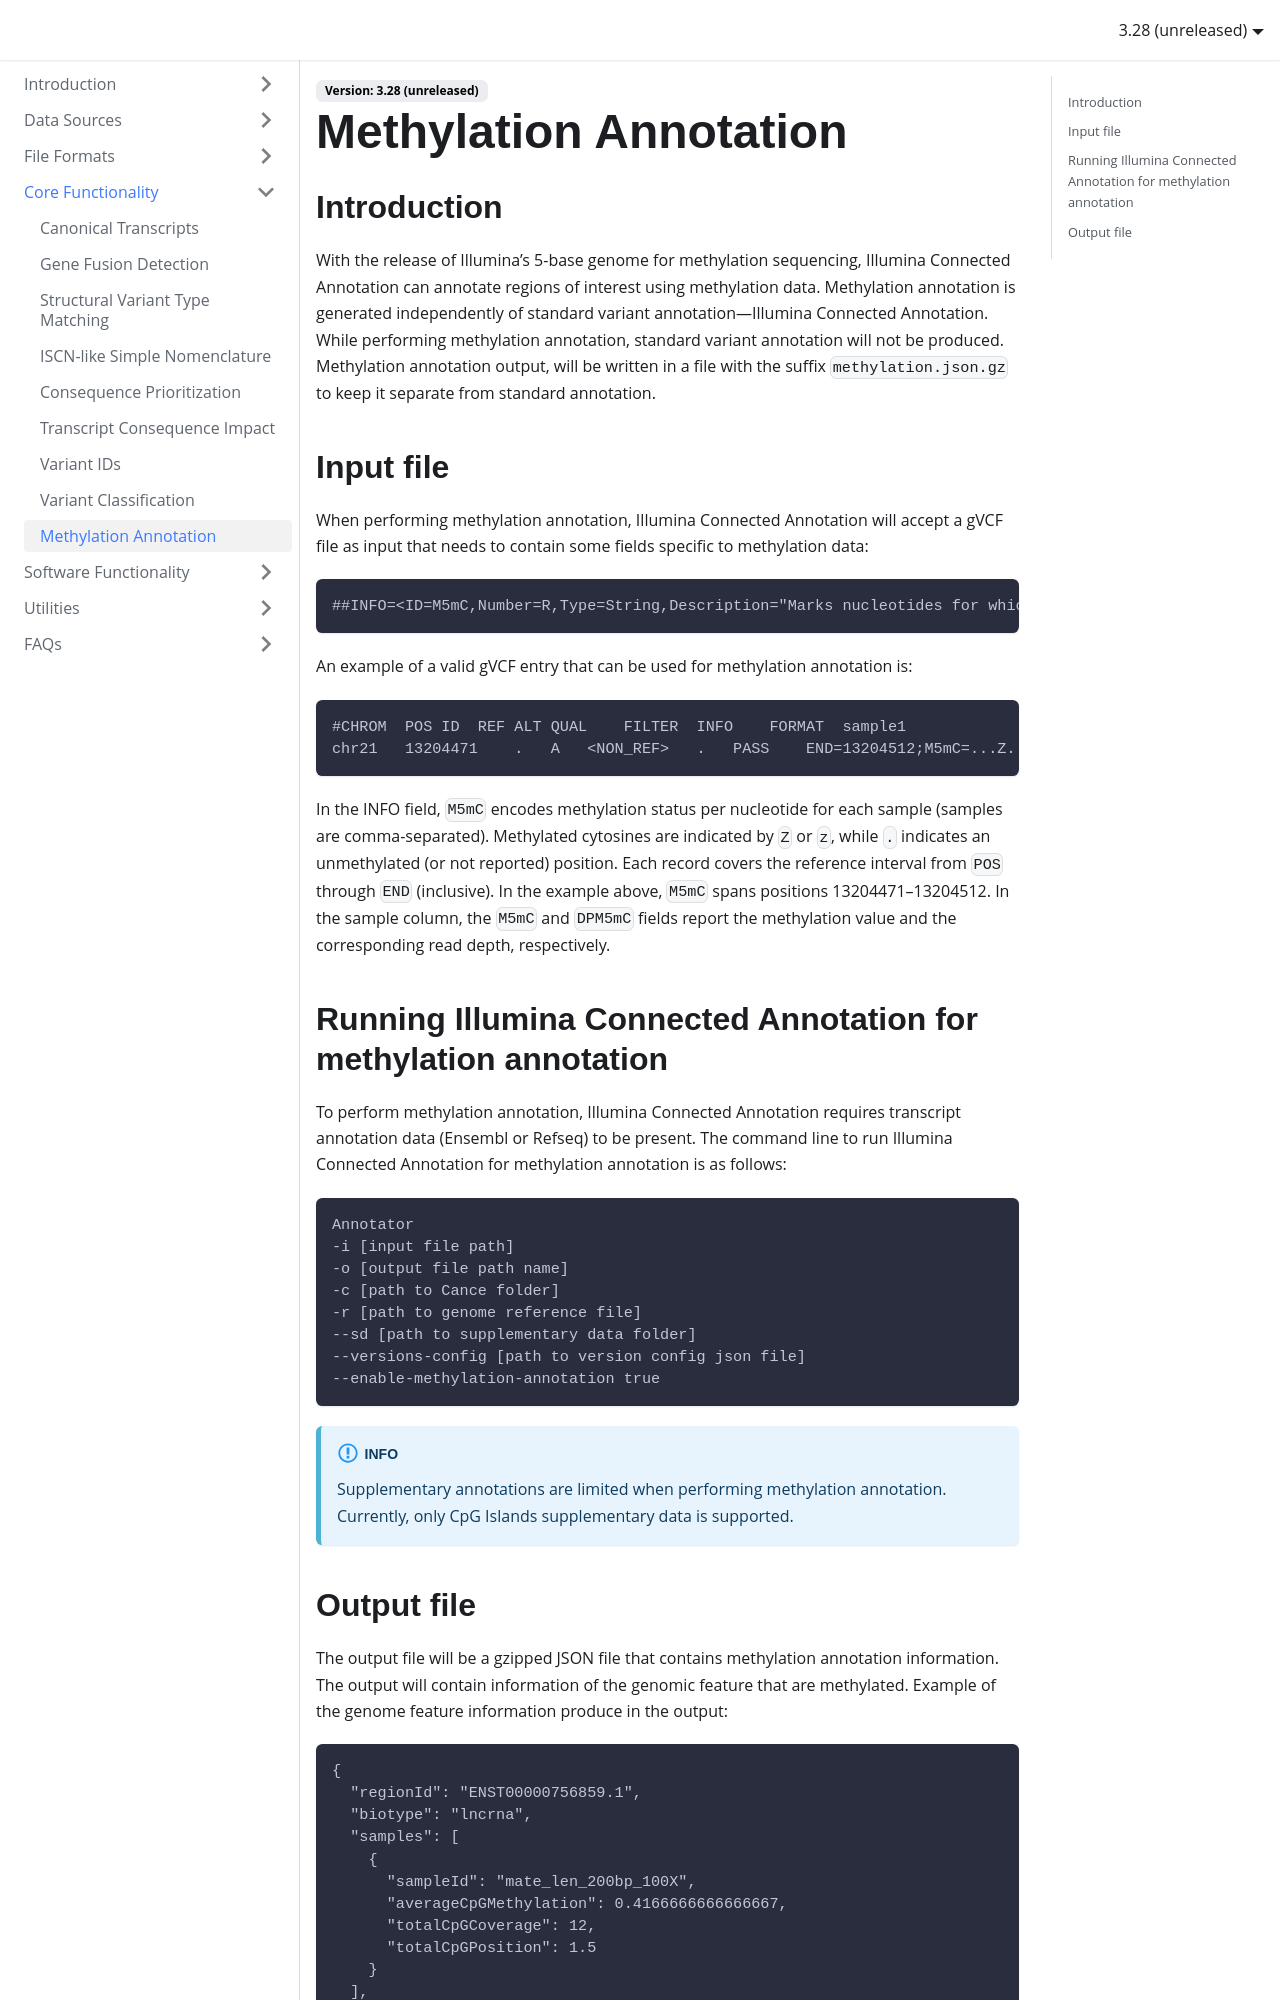

repository: Illumina/IlluminaConnectedAnnotationsDocumentation · page: core-functionality/methylation-annotation/index.html · generator: docusaurus

---
title: Methylation Annotation
---


## Introduction
With the release of Illumina’s 5-base genome for methylation sequencing, Illumina Connected Annotation can annotate regions of interest using methylation data.
Methylation annotation is generated independently of standard variant annotation—Illumina Connected Annotation.
While performing methylation annotation, standard variant annotation will not be produced.
Methylation annotation output, will be written in a file with the suffix `methylation.json.gz` to keep it separate from standard annotation.


## Input file
When performing methylation annotation, Illumina Connected Annotation will accept a gVCF file as input that needs to contain some fields specific to methylation data:

```
##INFO=<ID=M5mC,Number=R,Type=String,Description="Marks nucleotides for which 5mC levels are reportable. The letters z, x and h indicate CG, CHG and CHH contexts, respectively. The lowercase letters z, x and h are used to report methylation of individual cytosines (C), whereas the uppercase Z marks CpG dinucleotides for which methylation reporting is aggregated across the two CpG cytosines on opposite strands. The missing value (.) is used for unreported or not applicable (A/T) nucleotides.">
```

An example of a valid gVCF entry that can be used for methylation annotation is:

```
#CHROM	POS	ID	REF	ALT	QUAL	FILTER	INFO	FORMAT	sample1
chr21	13204471	.	A	<NON_REF>	.	PASS	END=13204512;M5mC=...Z......................................,.	GT:AD:DP:GQ:MIN_DP:PL:SPL:ICNT:M5mC:DPM5mC	0/0:19,0:19:42:15:0,42,588:0,45,255:19,0:0.2381:21
```

In the INFO field, `M5mC` encodes methylation status per nucleotide for each sample (samples are comma-separated).
Methylated cytosines are indicated by `Z` or `z`, while `.` indicates an unmethylated (or not reported) position.
Each record covers the reference interval from `POS` through `END` (inclusive). In the example above, `M5mC` spans positions 13204471–13204512.
In the sample column, the `M5mC` and `DPM5mC` fields report the methylation value and the corresponding read depth, respectively.

## Running Illumina Connected Annotation for methylation annotation
To perform methylation annotation, Illumina Connected Annotation requires transcript annotation data (Ensembl or Refseq) to  be present.
The command line to run Illumina Connected Annotation for methylation annotation is as follows:
```
Annotator
-i [input file path] 
-o [output file path name] 
-c [path to Cance folder] 
-r [path to genome reference file] 
--sd [path to supplementary data folder] 
--versions-config [path to version config json file] 
--enable-methylation-annotation true
```

:::info
Supplementary annotations are limited when performing methylation annotation. Currently, only CpG Islands supplementary data is supported.
:::
